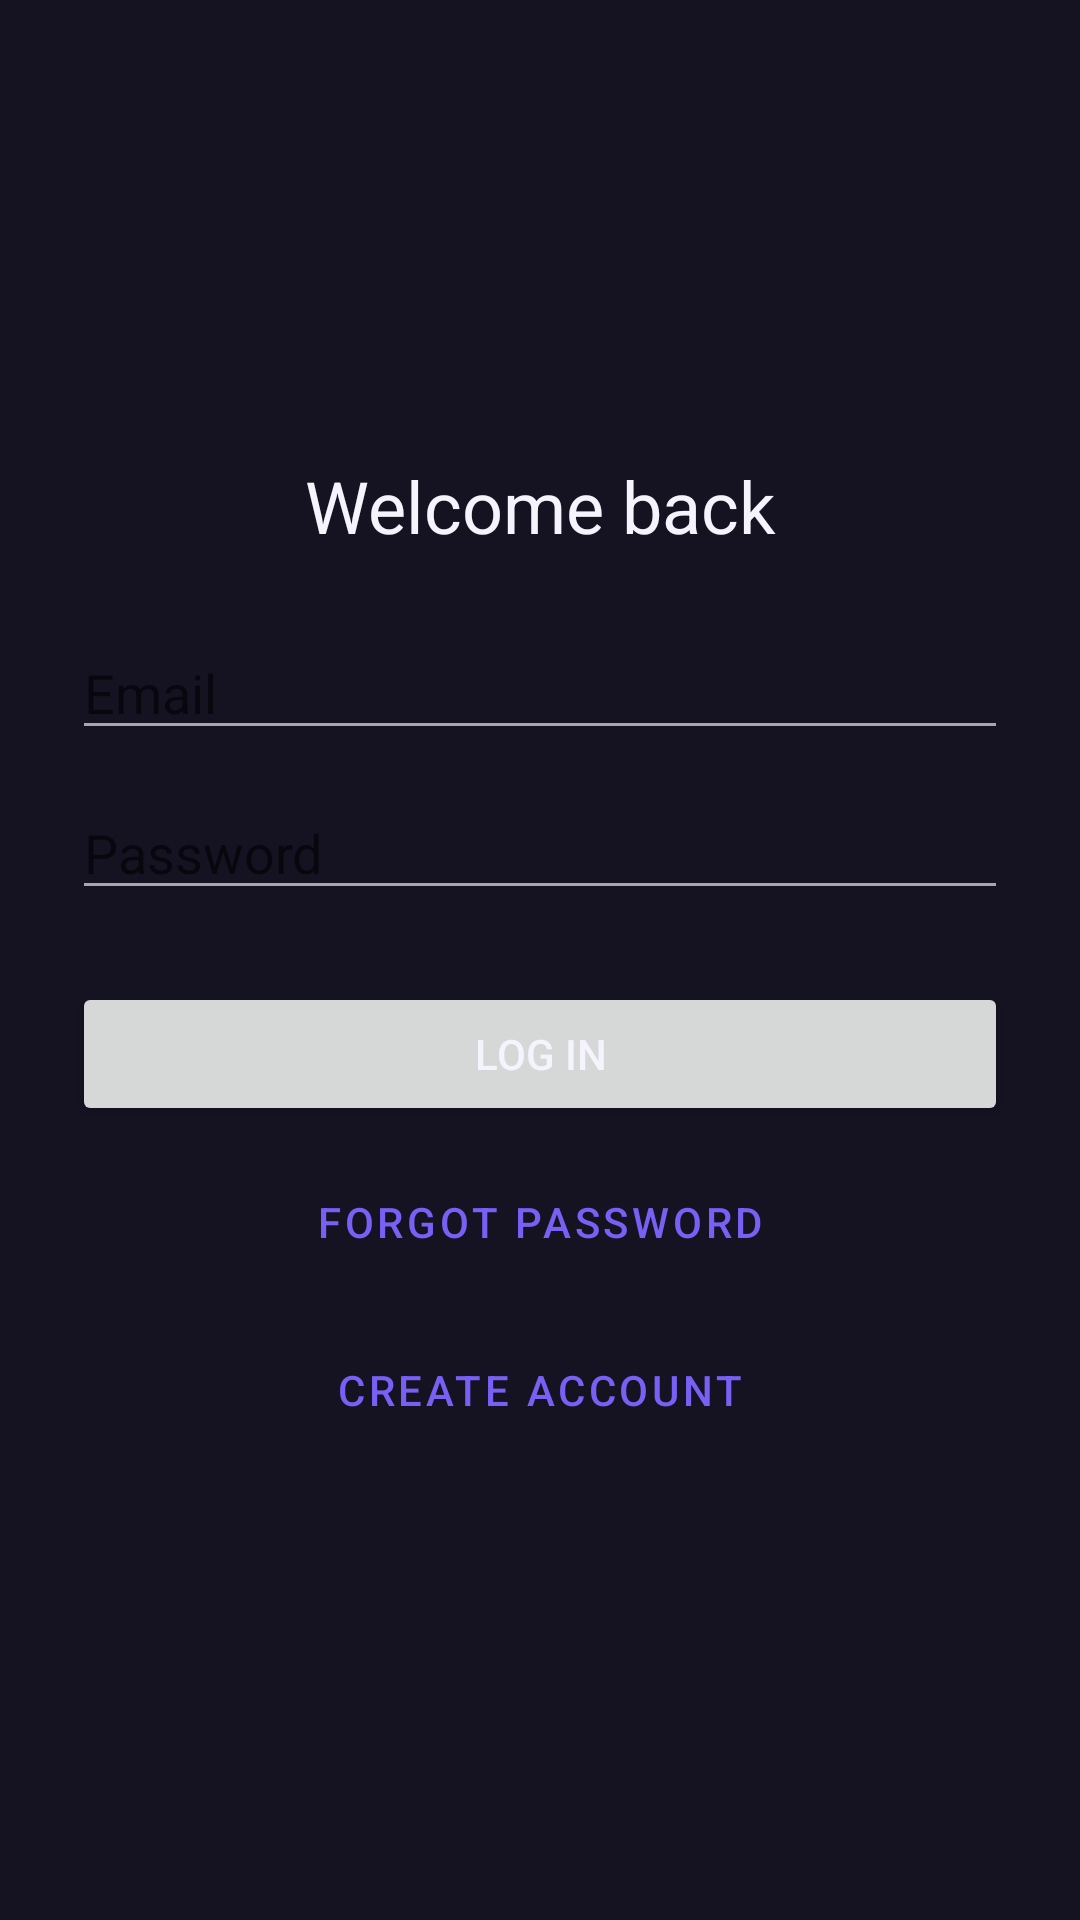

Write the Android layout XML for this screen, with the resource values it uses.
<!-- AndroidManifest.xml: application theme Theme.HabitTracker -->
<!-- res/layout/fragment_login.xml -->
<?xml version="1.0" encoding="utf-8"?>
<ScrollView xmlns:android="http://schemas.android.com/apk/res/android"
    xmlns:tools="http://schemas.android.com/tools"
    android:layout_width="match_parent"
    android:layout_height="match_parent"
    android:fillViewport="true"
    tools:context=".ui.auth.LoginFragment">

    <LinearLayout
        android:layout_width="match_parent"
        android:layout_height="wrap_content"
        android:gravity="center"
        android:orientation="vertical"
        android:padding="24dp">

        <TextView
            android:layout_width="match_parent"
            android:layout_height="wrap_content"
            android:layout_marginBottom="24dp"
            android:gravity="center"
            android:text="@string/login_title"
            android:textAppearance="?attr/textAppearanceHeadline5" />

        <EditText
            android:id="@+id/etEmail"
            android:layout_width="match_parent"
            android:layout_height="wrap_content"
            android:autofillHints="emailAddress"
            android:hint="@string/email"
            android:inputType="textEmailAddress"
            android:singleLine="true" />

        <EditText
            android:id="@+id/etPassword"
            android:layout_width="match_parent"
            android:layout_height="wrap_content"
            android:layout_marginTop="12dp"
            android:autofillHints="password"
            android:hint="@string/password"
            android:inputType="textPassword"
            android:singleLine="true" />

        <Button
            android:id="@+id/btnLogin"
            android:layout_width="match_parent"
            android:layout_height="wrap_content"
            android:layout_marginTop="24dp"
            android:text="@string/login" />

        <ProgressBar
            android:id="@+id/progressBar"
            style="?android:attr/progressBarStyle"
            android:layout_width="wrap_content"
            android:layout_height="wrap_content"
            android:visibility="gone"
            tools:visibility="visible" />

        <Button
            android:id="@+id/btnForgotPassword"
            style="?attr/materialButtonOutlinedStyle"
            android:layout_width="match_parent"
            android:layout_height="wrap_content"
            android:layout_marginTop="8dp"
            android:text="Forgot password" />

        <Button
            android:id="@+id/btnGoToRegister"
            style="?attr/materialButtonOutlinedStyle"
            android:layout_width="match_parent"
            android:layout_height="wrap_content"
            android:layout_marginTop="8dp"
            android:text="@string/create_account" />
    </LinearLayout>
</ScrollView>
<!-- resources referenced by this layout -->
<resources>
  <string name="create_account">Create account</string>
  <string name="email">Email</string>
  <string name="login">Log in</string>
  <string name="login_title">Welcome back</string>
  <string name="password">Password</string>
  <style name="Theme.HabitTracker" parent="Theme.MaterialComponents.DayNight.DarkActionBar">
          
          <item name="colorPrimary">@color/purple_500</item>
          <item name="colorPrimaryVariant">@color/purple_700</item>
          <item name="colorOnPrimary">@color/white</item>
          
          <item name="colorSecondary">@color/teal_200</item>
          <item name="colorSecondaryVariant">@color/teal_700</item>
          <item name="colorOnSecondary">@color/black</item>
          <item name="colorSurface">@color/surface</item>
          <item name="colorOnSurface">@color/text_primary</item>
          <item name="android:colorBackground">@color/app_background</item>
          <item name="android:windowBackground">@color/app_background</item>
          <item name="android:statusBarColor">@color/app_background</item>
          <item name="android:navigationBarColor">@color/app_background</item>
          <item name="android:windowLightStatusBar">false</item>
          <item name="android:textColorPrimary">@color/text_primary</item>
          <item name="android:textColorSecondary">@color/text_secondary</item>
      </style>
  <color name="purple_500">#7960F5</color>
  <color name="purple_700">#6044D6</color>
  <color name="white">#FFFFFFFF</color>
  <color name="teal_200">#27C6D7</color>
  <color name="teal_700">#1598AA</color>
  <color name="black">#FF000000</color>
  <color name="surface">#242235</color>
  <color name="text_primary">#F5F3FC</color>
  <color name="app_background">#151322</color>
  <color name="text_secondary">#A8A4B8</color>
</resources>
